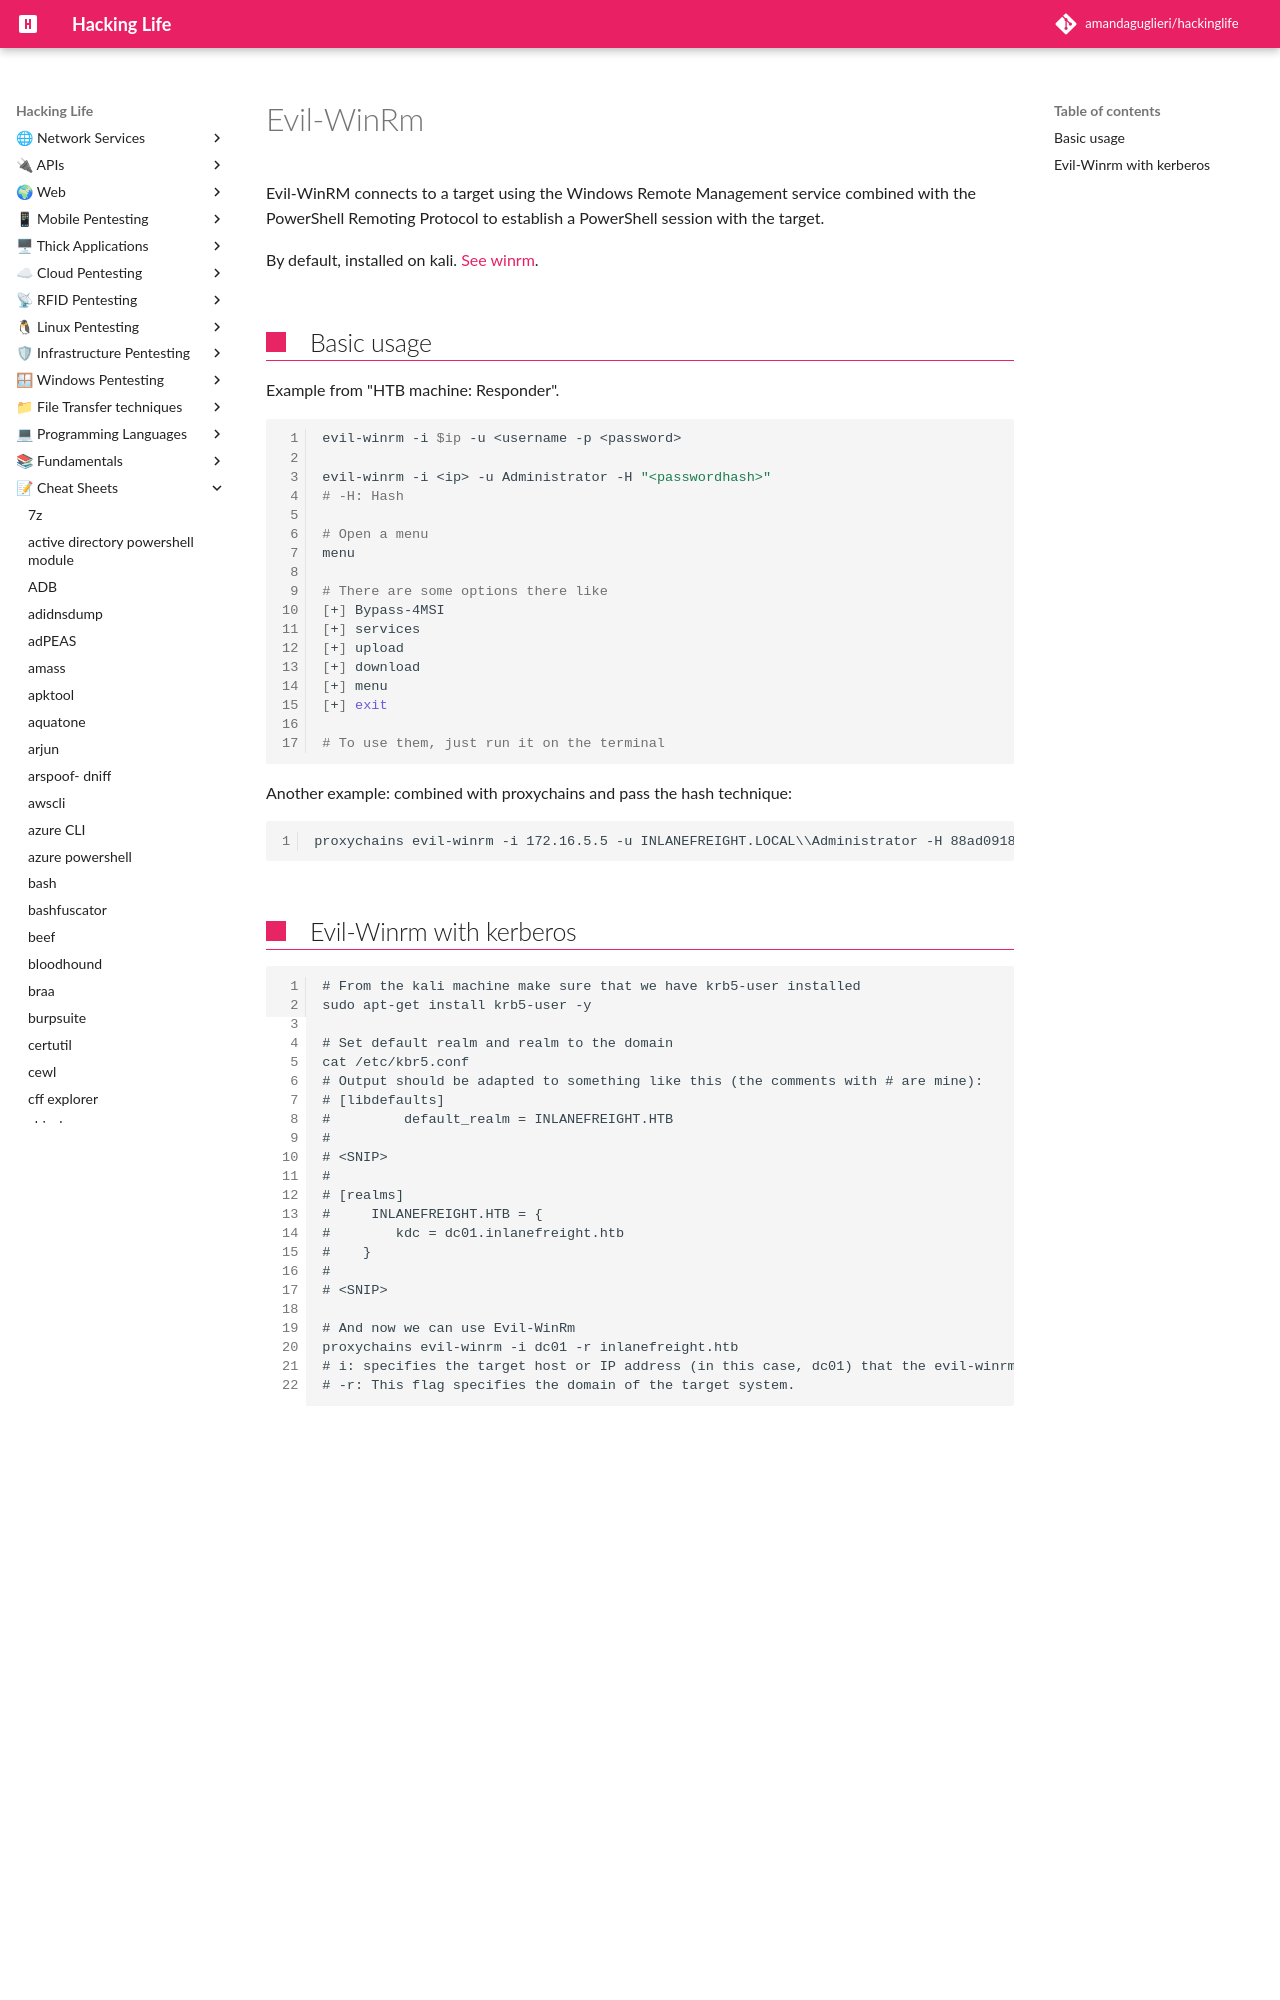

repository: amandaguglieri/hackinglife · page: evil-winrm/index.html · generator: mkdocs

---
title: evil-winrm 
author: amandaguglieri
draft: false
TableOfContents: true
tags:
  - tools
  - active directory
  - windows remote management
---
# Evil-WinRm

Evil-WinRM connects to a target using the Windows Remote Management service combined with the PowerShell Remoting Protocol to establish a PowerShell session with the target.

By default, installed on kali. [See winrm](5985-5986-winrm-windows-remote-management.md).
